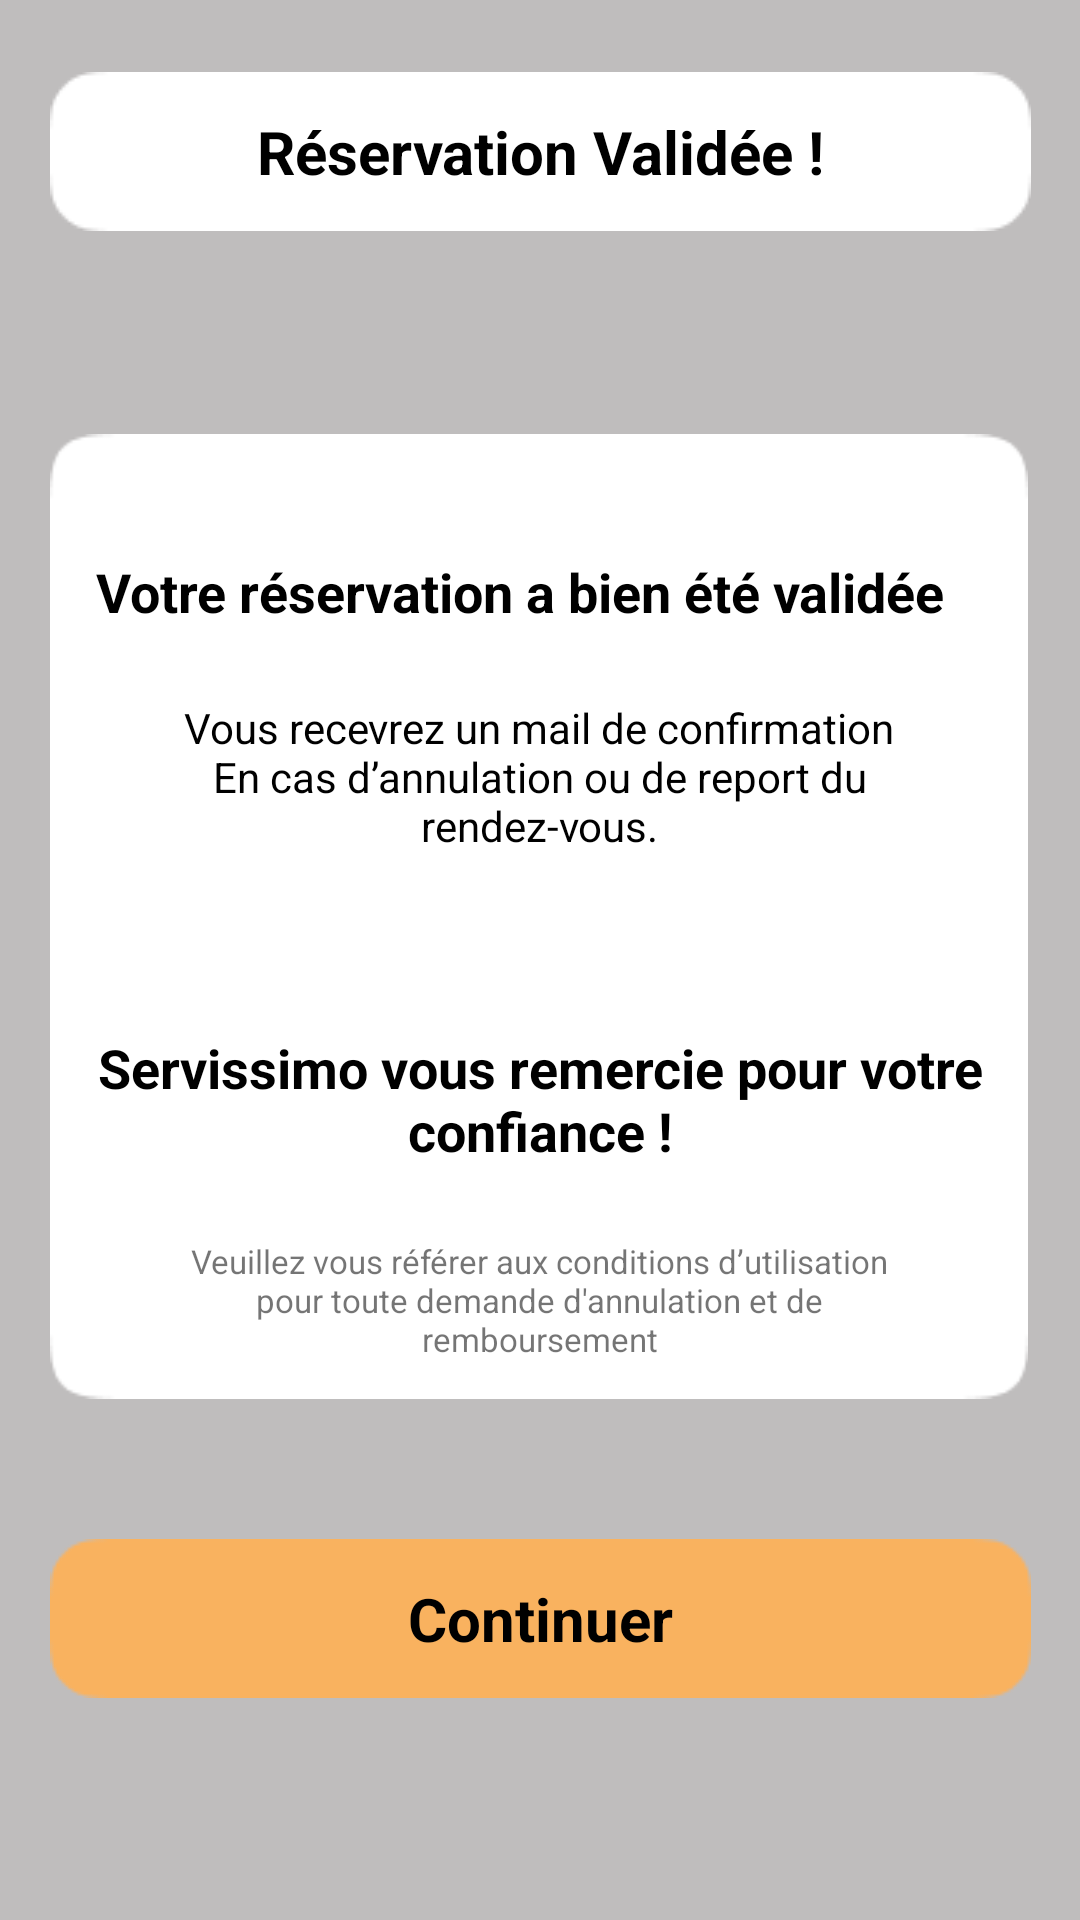

Layout XML and referenced resources for this Android screen:
<!-- AndroidManifest.xml: application theme Theme.App_service -->
<!-- res/layout/activity_validation.xml -->
<?xml version="1.0" encoding="utf-8"?>
<androidx.constraintlayout.widget.ConstraintLayout xmlns:android="http://schemas.android.com/apk/res/android"
    xmlns:app="http://schemas.android.com/apk/res-auto"
    xmlns:tools="http://schemas.android.com/tools"
    android:layout_width="match_parent"
    android:layout_height="match_parent"
    tools:context=".client.reservation.Validation"
    android:background="#BFBDBD">


    <ImageView
        android:id="@+id/imageView4"
        android:layout_width="wrap_content"
        android:layout_height="wrap_content"
        android:layout_marginTop="24dp"
        app:layout_constraintEnd_toEndOf="parent"
        app:layout_constraintStart_toStartOf="parent"
        app:layout_constraintTop_toTopOf="parent"
        app:srcCompat="@drawable/rectangle_blanc"
        tools:ignore="ContentDescription" />

    <TextView
        android:id="@+id/textView4"
        android:layout_width="wrap_content"
        android:layout_height="wrap_content"
        android:text="@string/r_servation_valid_e"
        android:textColor="@color/black"
        android:textSize="20sp"
        android:textStyle="bold"
        app:layout_constraintBottom_toBottomOf="@+id/imageView4"
        app:layout_constraintEnd_toEndOf="@+id/imageView4"
        app:layout_constraintStart_toStartOf="@+id/imageView4"
        app:layout_constraintTop_toTopOf="@+id/imageView4" />

    <ImageButton
        android:id="@+id/imageButtonContinue"
        android:layout_width="wrap_content"
        android:layout_height="wrap_content"
        android:layout_marginTop="436dp"
        android:background="#BFBDBD"
        android:onClick="onClick"
        app:layout_constraintStart_toStartOf="@+id/imageView4"
        app:layout_constraintTop_toBottomOf="@+id/imageView4"
        app:srcCompat="@drawable/rectangle_orange"
        tools:ignore="ContentDescription" />

    <TextView
        android:id="@+id/textView5"
        android:layout_width="wrap_content"
        android:layout_height="wrap_content"
        android:text="@string/continuer"
        android:textColor="@color/black"
        android:textSize="20sp"
        android:textStyle="bold"
        app:layout_constraintBottom_toBottomOf="@+id/imageButtonContinue"
        app:layout_constraintEnd_toEndOf="@+id/imageButtonContinue"
        app:layout_constraintStart_toStartOf="@+id/imageButtonContinue"
        app:layout_constraintTop_toTopOf="@+id/imageButtonContinue" />

    <ImageView
        android:id="@+id/imageView10"
        android:layout_width="326dp"
        android:layout_height="329dp"
        android:layout_marginTop="64dp"
        app:layout_constraintStart_toStartOf="@+id/imageView4"
        app:layout_constraintTop_toBottomOf="@+id/imageView4"
        app:srcCompat="@drawable/carre_blancg"
        tools:ignore="ContentDescription" />

    <TextView
        android:id="@+id/textView8"
        android:layout_width="wrap_content"
        android:layout_height="wrap_content"
        android:layout_marginTop="44dp"
        android:text="@string/reservation_validee"
        android:textColor="@color/black"
        android:textSize="18sp"
        android:textStyle="bold"
        app:layout_constraintEnd_toEndOf="@+id/imageView10"
        app:layout_constraintHorizontal_bias="0.355"
        app:layout_constraintStart_toStartOf="@+id/imageView10"
        app:layout_constraintTop_toTopOf="@+id/imageView10" />

    <TextView
        android:id="@+id/textView9"
        android:layout_width="263dp"
        android:layout_height="94dp"
        android:layout_marginTop="92dp"
        android:text="@string/mail_confirmation"
        android:textAlignment="center"
        android:textColor="@color/black"
        app:layout_constraintEnd_toEndOf="@+id/imageView10"
        app:layout_constraintStart_toStartOf="@+id/imageView10"
        app:layout_constraintTop_toTopOf="@+id/imageView10" />

    <TextView
        android:id="@+id/textView10"
        android:layout_width="236dp"
        android:layout_height="57dp"
        android:text="@string/condition_utilisation"
        android:textAlignment="center"
        android:textSize="11sp"
        app:layout_constraintBottom_toBottomOf="@+id/imageView10"
        app:layout_constraintEnd_toEndOf="@+id/imageView10"
        app:layout_constraintStart_toStartOf="@+id/imageView10"
        app:layout_constraintTop_toBottomOf="@+id/imageView4"
        app:layout_constraintVertical_bias="1.0" />

    <TextView
        android:id="@+id/textView11"
        android:layout_width="360dp"
        android:layout_height="60dp"
        android:text="@string/merci_confiance"
        android:textAlignment="center"
        android:textColor="@color/black"
        android:textSize="18sp"
        android:textStyle="bold"
        app:layout_constraintBottom_toBottomOf="@+id/imageView10"
        app:layout_constraintEnd_toEndOf="@+id/imageView10"
        app:layout_constraintStart_toStartOf="@+id/imageView10"
        app:layout_constraintTop_toTopOf="@+id/imageView10"
        app:layout_constraintVertical_bias="0.754" />
</androidx.constraintlayout.widget.ConstraintLayout>
<!-- resources referenced by this layout -->
<resources>
  <!-- drawable carre_blancg: png bitmap (drawable-v24, 1804 bytes) -->
  <!-- drawable rectangle_blanc: png bitmap (drawable-v24, 704 bytes) -->
  <!-- drawable rectangle_orange: png bitmap (drawable-v24, 847 bytes) -->
  <string name="condition_utilisation">Veuillez vous référer aux conditions d’utilisation pour toute demande d\'annulation et de remboursement</string>
  <string name="continuer">Continuer</string>
  <string name="mail_confirmation">Vous recevrez un mail de confirmation En cas d’annulation ou de report du rendez-vous.</string>
  <string name="merci_confiance">Servissimo vous remercie pour votre confiance !</string>
  <string name="r_servation_valid_e">Réservation Validée !</string>
  <string name="reservation_validee">Votre réservation a bien été validée</string>
  <style name="Theme.App_service" parent="Theme.MaterialComponents.DayNight.DarkActionBar">
          
          <item name="colorPrimary">#F9B25F</item>
          <item name="colorPrimaryVariant">@color/black</item>
          <item name="colorOnPrimary">@color/white</item>
          
          <item name="colorSecondary">#F9B25F</item>
          <item name="colorSecondaryVariant">#F9B25F</item>
          <item name="colorOnSecondary">@color/black</item>
          
          <item name="android:statusBarColor" tools:targetApi="l">?attr/colorPrimaryVariant</item>
          
      </style>
  <!-- not gathered from this repository: default colours our renderer supplied (Android Studio template values) -->
  <color name="black">#FF000000</color>
  <color name="white">#FFFFFFFF</color>
</resources>
